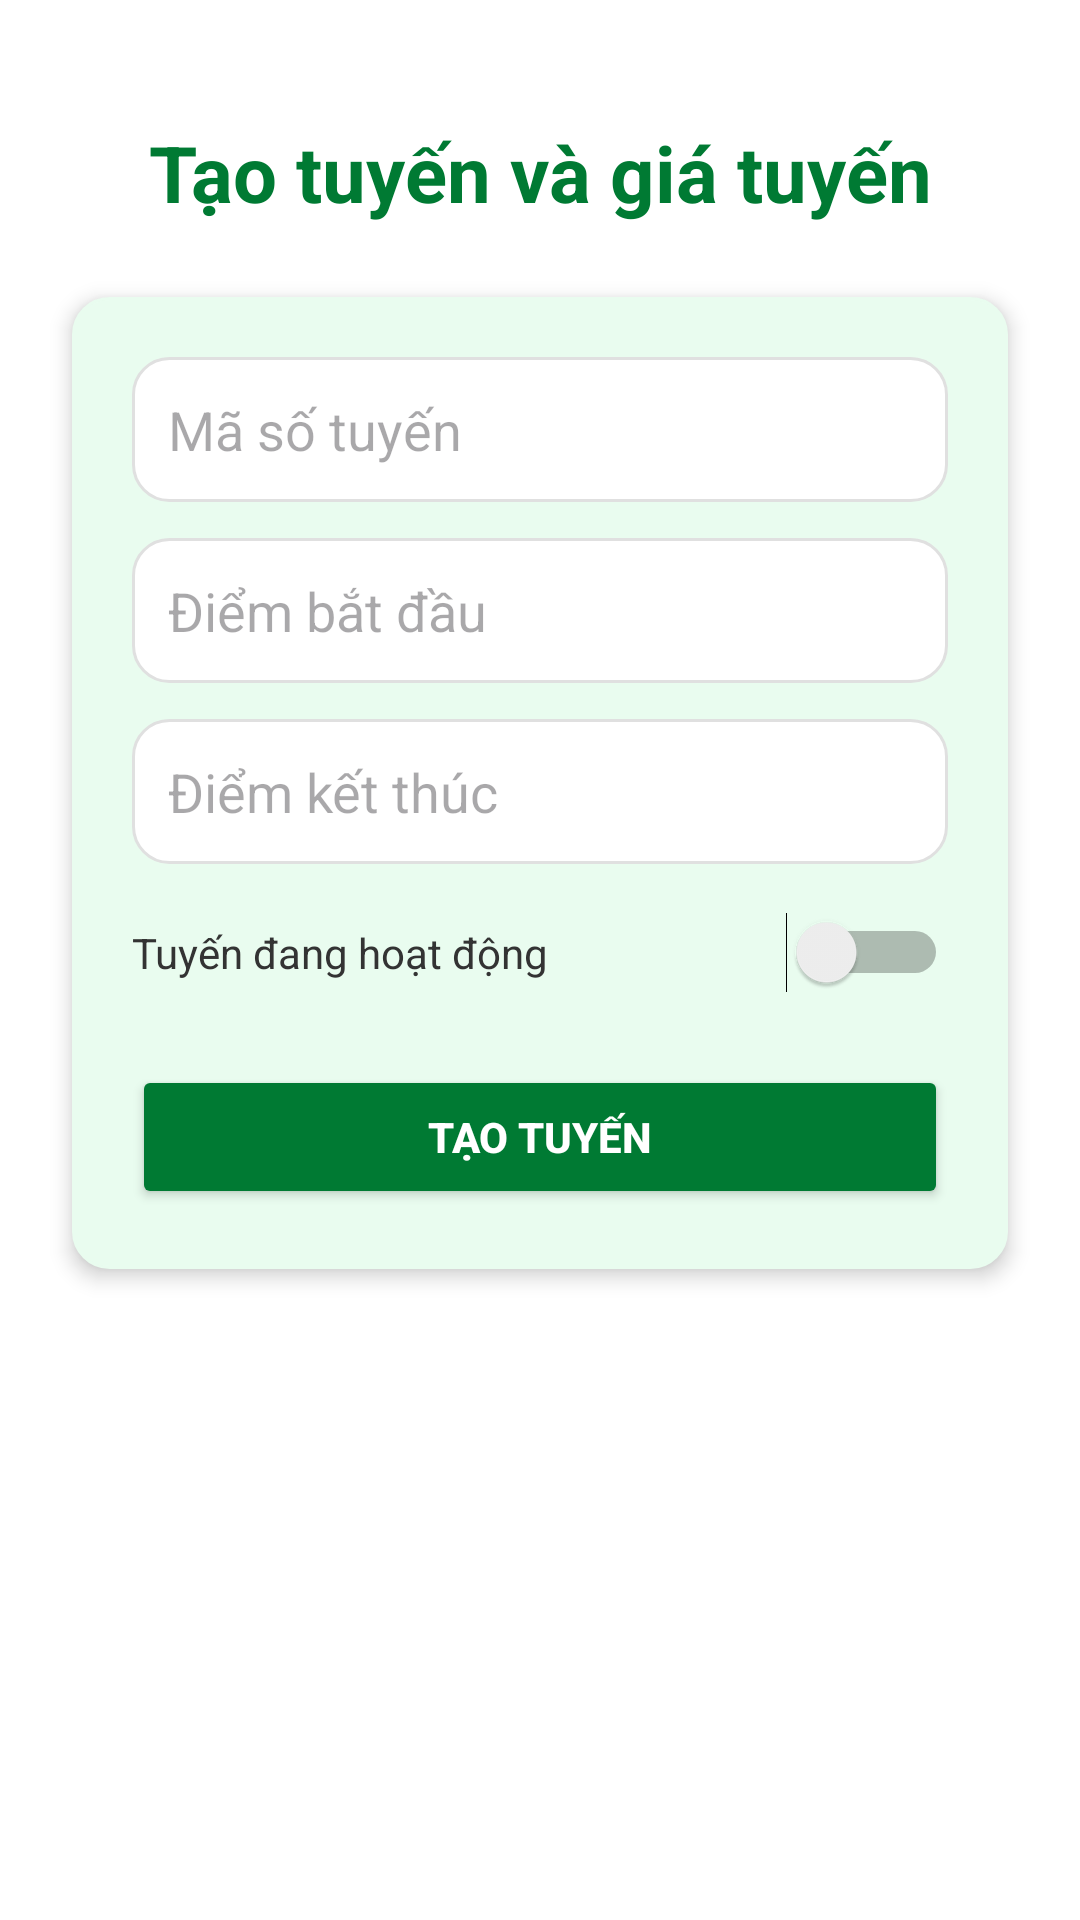

The Android layout XML behind this screen, and the referenced resources:
<!-- AndroidManifest.xml: application theme Theme.BusViet -->
<!-- res/layout/fragment_create_route.xml -->
<ScrollView xmlns:android="http://schemas.android.com/apk/res/android"
    android:layout_width="match_parent"
    android:layout_height="match_parent"
    android:background="@android:color/white"
    android:padding="16dp"
    android:fillViewport="true">

    <LinearLayout
        android:layout_width="match_parent"
        android:layout_height="wrap_content"
        android:orientation="vertical">

        <TextView
            android:layout_width="match_parent"
            android:layout_height="wrap_content"
            android:text="Tạo tuyến và giá tuyến"
            android:textSize="26sp"
            android:textStyle="bold"
            android:textColor="#007A33"
            android:gravity="center"
            android:layout_marginTop="24dp"
            android:layout_marginBottom="16dp" />

        <LinearLayout
            android:layout_width="match_parent"
            android:layout_height="wrap_content"
            android:orientation="vertical"
            android:padding="20dp"
            android:elevation="4dp"
            android:layout_marginBottom="32dp"
            android:layout_marginTop="8dp"
            android:layout_marginHorizontal="8dp"
            android:clipToPadding="false"
            android:clipChildren="false"
            android:backgroundTint="#E9FCEF"
            android:background="@drawable/edit_text_bg">

            <EditText
                android:id="@+id/etRouteCode"
                android:layout_width="match_parent"
                android:layout_height="wrap_content"
                android:hint="Mã số tuyến"
                android:minHeight="48dp"
                android:background="@drawable/edit_text_bg"
                android:padding="12dp"
                android:layout_marginBottom="12dp" />

            <EditText
                android:id="@+id/etStartPoint"
                android:layout_width="match_parent"
                android:layout_height="wrap_content"
                android:hint="Điểm bắt đầu"
                android:minHeight="48dp"
                android:background="@drawable/edit_text_bg"
                android:padding="12dp"
                android:layout_marginBottom="12dp" />

            <EditText
                android:id="@+id/etEndPoint"
                android:layout_width="match_parent"
                android:layout_height="wrap_content"
                android:hint="Điểm kết thúc"
                android:minHeight="48dp"
                android:background="@drawable/edit_text_bg"
                android:padding="12dp"
                android:layout_marginBottom="16dp" />

            <Switch
                android:id="@+id/switchActive"
                android:layout_width="match_parent"
                android:layout_height="wrap_content"
                android:text="Tuyến đang hoạt động"
                android:textColor="#333333"
                android:layout_marginBottom="16dp" />

            <Button
                android:id="@+id/btnCreate"
                android:layout_width="match_parent"
                android:layout_height="wrap_content"
                android:text="Tạo tuyến"
                android:textColor="#FFFFFF"
                android:backgroundTint="#007A33"
                android:textStyle="bold"
                android:layout_marginTop="8dp"
                android:minHeight="48dp"
                android:elevation="2dp" />
        </LinearLayout>
    </LinearLayout>
</ScrollView>
<!-- resources referenced by this layout -->
<resources>
  <!-- drawable edit_text_bg (drawable) -->
  <shape xmlns:android="http://schemas.android.com/apk/res/android"
      android:shape="rectangle">
      <solid android:color="#FFFFFF" />
      <stroke android:width="1dp" android:color="#E0E0E0"/>
      <corners android:radius="12dp"/>
  </shape>
  <style name="Theme.BusViet" parent="Base.Theme.BusViet" />
  <style name="Base.Theme.BusViet" parent="Theme.Material3.DayNight.NoActionBar">
          
          
      </style>
</resources>
